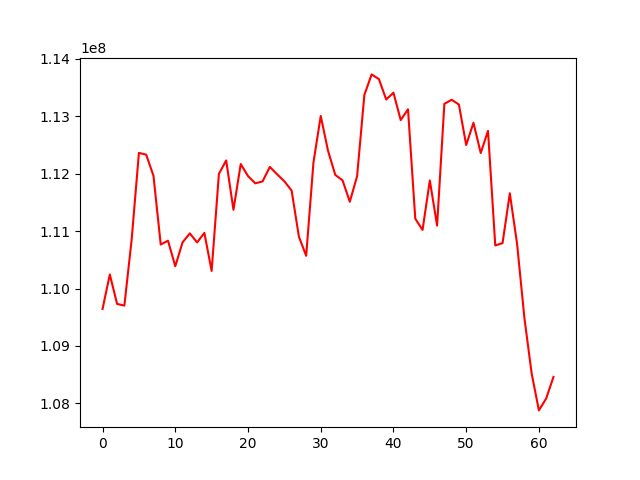

The data file committed next to this chart (first rows):
, 0
0, 109644404
1, 110245374
2, 109732416
3, 109703191
4, 110848511
5, 112362376
6, 112330916
7, 111964681
8, 110766330
9, 110833528
10, 110388194
11, 110803612
12, 110960739
13, 110803254
14, 110969046
15, 110306348
16, 111997286
17, 112230890
18, 111370918
19, 112167805
20, 111958902
21, 111832652
22, 111864946
23, 112118232
24, 111989222
25, 111867584
26, 111705187
27, 110902372
28, 110570408
29, 112194144
30, 113004808
31, 112400707
32, 111979029
33, 111884335
34, 111510704
35, 111957202
36, 113371017
37, 113728678
38, 113646697
39, 113291267
40, 113410525
41, 112933294
42, 113121204
43, 111216566
44, 111020101
45, 111882184
46, 111096536
47, 113215942
48, 113287059
49, 113203750
50, 112499138
51, 112886291
52, 112360202
53, 112745612
54, 110750069
55, 110791571
56, 111658826
57, 110777008
58, 109493441
59, 108523052
... 3 more rows
